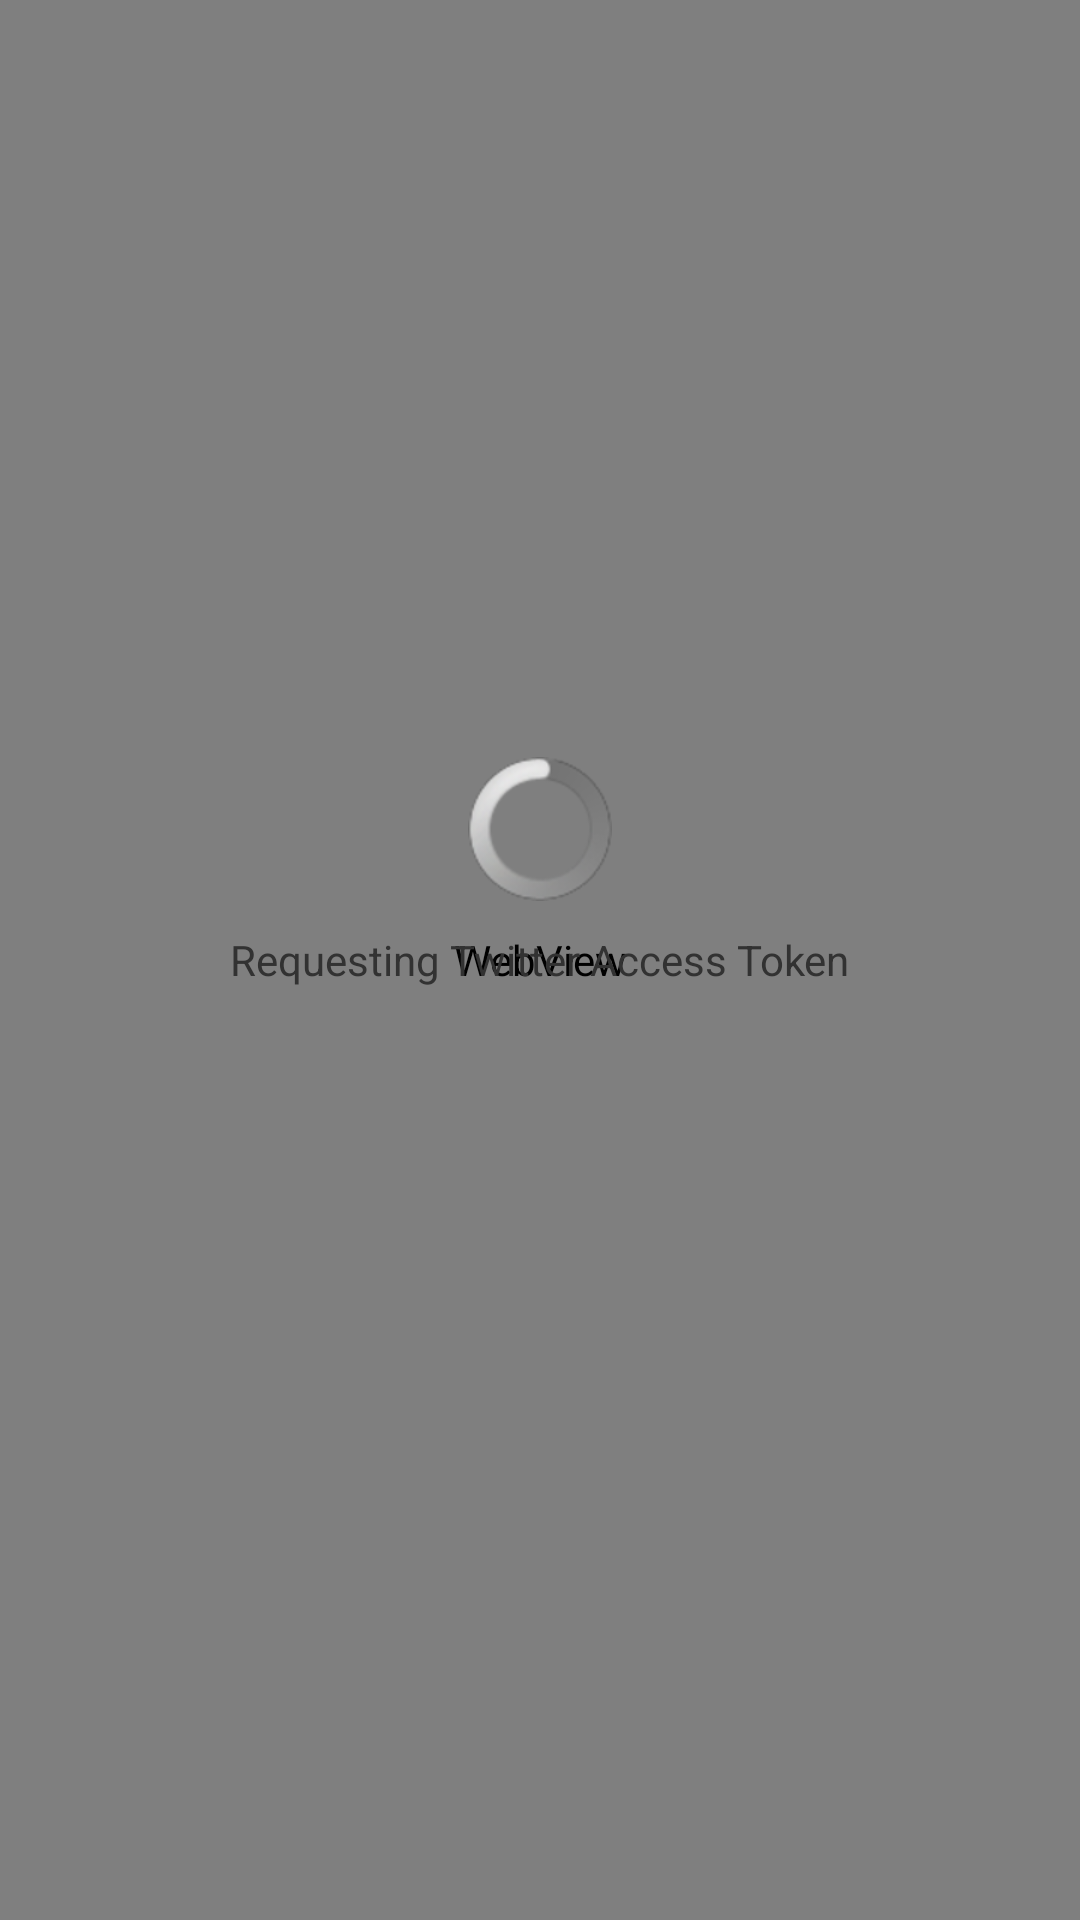

Layout XML and referenced resources for this Android screen:
<!-- AndroidManifest.xml: application theme AppTheme -->
<!-- res/layout/fragment_twitterauthorisation.xml -->
<?xml version="1.0" encoding="utf-8"?>
<RelativeLayout xmlns:android="http://schemas.android.com/apk/res/android"
    android:layout_width="match_parent"
    android:layout_height="match_parent"
    android:background="@drawable/search_background">

    <WebView
        android:id="@+id/fragment_twitter_authorisation_webview"
        android:background="@android:color/white"
        android:layout_width="match_parent"
        android:layout_height="match_parent" />

    <RelativeLayout
        android:id="@+id/fragment_twitter_authorisation_layout_progress"
        android:layout_centerInParent="true"
        android:layout_height="wrap_content"
        android:layout_width="wrap_content">

        <ProgressBar
            android:id="@+id/fragment_twitter_authorisation_progress"
            android:indeterminate="true"
            android:layout_width="wrap_content"
            android:layout_height="wrap_content"
            android:layout_centerHorizontal="true" />

        <TextView
            android:id="@+id/fragment_twitter_authorisation_txt_feedback"
            android:layout_height="wrap_content"
            android:layout_width="wrap_content"
            android:layout_marginTop="10dp"
            android:layout_centerHorizontal="true"
            android:layout_below="@id/fragment_twitter_authorisation_progress"
            android:text="@string/twitter_processing_access" />

        <Button  android:id="@+id/fragment_twitter_authorisation_btn_retry"
            android:layout_height="wrap_content"
            android:layout_width="wrap_content"
            android:layout_marginTop="10dp"
            android:layout_centerHorizontal="true"
            android:visibility="invisible"
            android:layout_below="@id/fragment_twitter_authorisation_txt_feedback"
            android:text="@string/twitter_processing_retry" />

    </RelativeLayout>


</RelativeLayout>
<!-- resources referenced by this layout -->
<resources>
  <string name="twitter_processing_access">Requesting Twitter Access Token</string>
  <string name="twitter_processing_retry">Retry</string>
  <style name="AppTheme" parent="AppBaseTheme">
          
      </style>
  <style name="AppBaseTheme" parent="android:Theme.Light">
          
      </style>
</resources>
